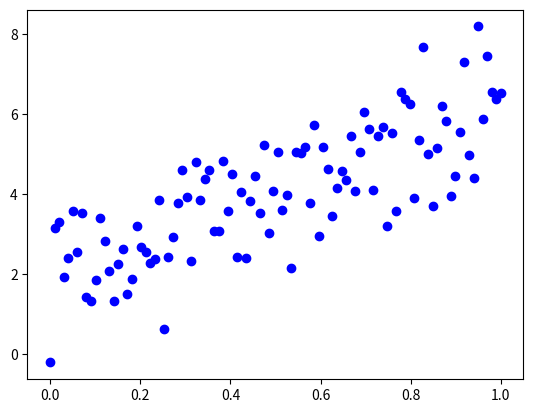
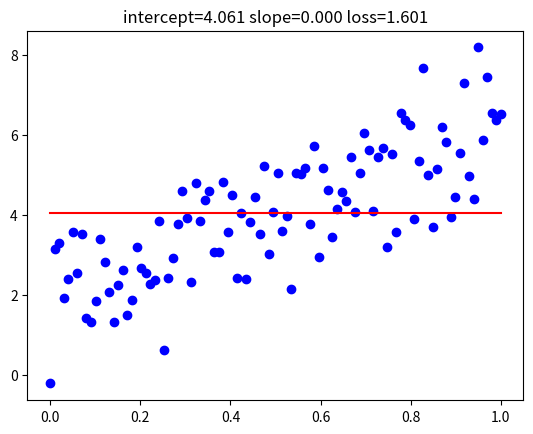
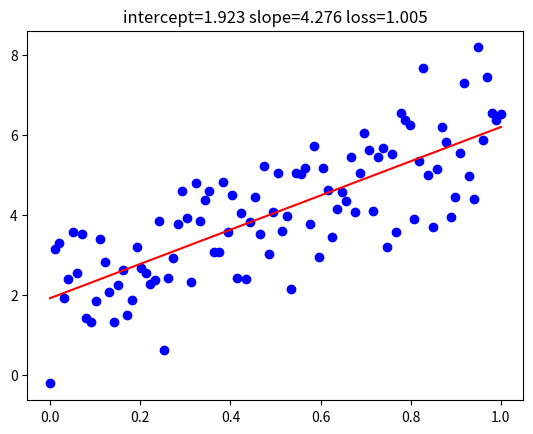
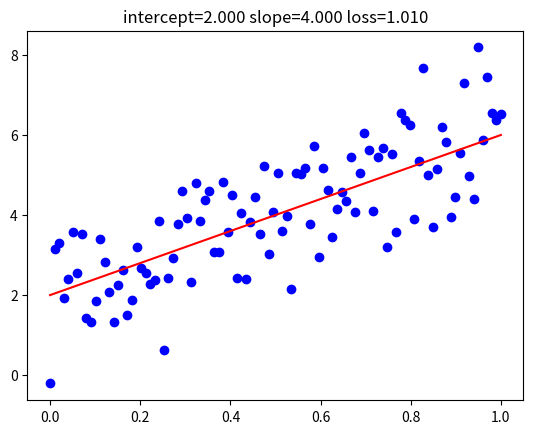
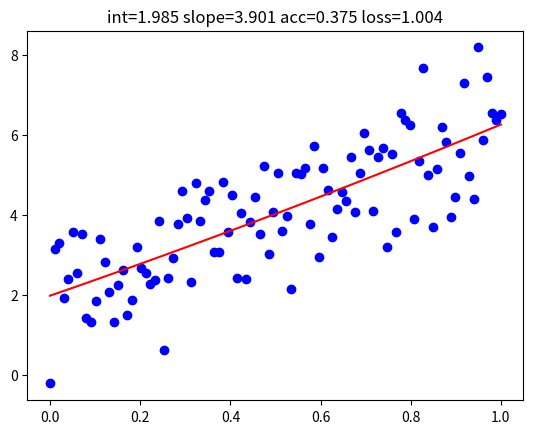
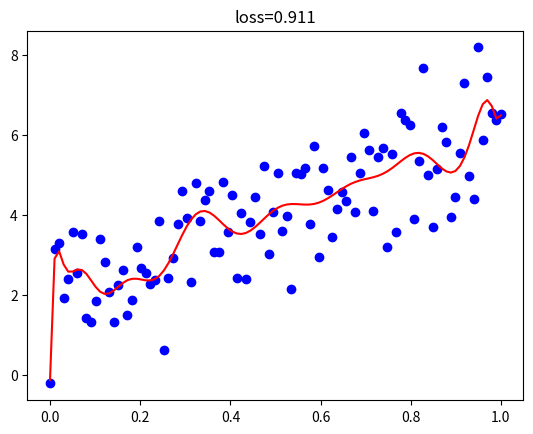

Source code (Python) for these figures, in order:
#
import numpy as np
import matplotlib.pyplot as plt
%matplotlib inline

#
trueslope=4
trueintercept=2
N=100

#
x=np.linspace(0,1,N)
y=trueintercept+trueslope*x+np.random.normal(size=N)

#
plt.plot(x,y,'bo')
plt.show()

# 
def loss(ytrue,ypred):
  return np.sqrt(np.mean(np.square(np.subtract(ypred,ytrue))))

#
nullslope=0;
nullintercept=np.mean(y)

#
ynull=nullintercept+nullslope*x

#
plt.plot(x,y,'bo')
plt.plot(x,ynull,'r')
plt.title("intercept=%.3f slope=%.3f loss=%.3f" % (nullintercept,nullslope,loss(y,ynull)))
plt.show()

#
bestslope,bestintercept=np.polyfit(x,y,1)

#
ybest=bestintercept+bestslope*x

#
plt.plot(x,y,'bo')
plt.plot(x,ybest,'r')
plt.title("intercept=%.3f slope=%.3f loss=%.3f" % (bestintercept,bestslope,loss(y,ybest)))
plt.show()

#
ytrue=trueintercept+trueslope*x

#
plt.plot(x,y,'bo')
plt.plot(x,ytrue,'r')
plt.title("intercept=%.3f slope=%.3f loss=%.3f" % (trueintercept,trueslope,loss(y,ytrue)))
plt.show()

poly=np.polyfit(x,y,2)

ypoly=np.polyval(poly,x)

plt.plot(x,y,'bo')
plt.plot(x,ypoly,'r')
plt.title("int=%.3f slope=%.3f acc=%.3f loss=%.3f" % (poly[2],poly[1],poly[0],loss(y,ypoly)))
plt.show()

for p in range(1,21):
  poly=np.polyfit(x,y,p)
  ypoly=np.polyval(poly,x)
  print(p,loss(y,ypoly))

poly=np.polyfit(x,y,20)
ypoly=np.polyval(poly,x)
plt.plot(x,y,'bo')
plt.plot(x,ypoly,'r')
plt.title("loss=%.3f" % (loss(y,ypoly)))
plt.show()
